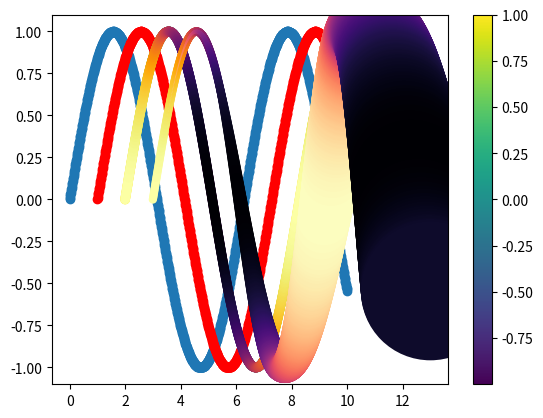

Write Python code to recreate this figure. (Note: this script raises an exception after producing the figure.)
#!/usr/bin/env python

import numpy as np
import matplotlib.pyplot as plt

xplot = np.linspace(0, 10, 1000)
yplot = np.sin(xplot)

plt.scatter(xplot, yplot)
plt.scatter(xplot+1, yplot, c='r')
plt.scatter(xplot+2, yplot, c=np.cos(xplot))
plt.colorbar()

'''
Colormap possible values are: 

Accent, Accent_r, Blues, Blues_r, BrBG, BrBG_r, BuGn, BuGn_r, BuPu, BuPu_r, 
CMRmap, CMRmap_r, Dark2, Dark2_r, GnBu, GnBu_r, Greens, Greens_r, Greys, Greys_r, OrRd, 
OrRd_r, Oranges, Oranges_r, PRGn, PRGn_r, Paired, Paired_r, Pastel1, Pastel1_r, Pastel2, 
Pastel2_r, PiYG, PiYG_r, PuBu, PuBuGn, PuBuGn_r, PuBu_r, PuOr, PuOr_r, PuRd, PuRd_r, 
Purples, Purples_r, RdBu, RdBu_r, RdGy, RdGy_r, RdPu, RdPu_r, RdYlBu, RdYlBu_r, RdYlGn, 
RdYlGn_r, Reds, Reds_r, Set1, Set1_r, Set2, Set2_r, Set3, Set3_r, Spectral, Spectral_r, 
Wistia, Wistia_r, YlGn, YlGnBu, YlGnBu_r, YlGn_r, YlOrBr, YlOrBr_r, YlOrRd, YlOrRd_r, 

afmhot, 
afmhot_r, autumn, autumn_r, binary, binary_r, bone, bone_r, brg, brg_r, bwr, bwr_r, cividis, 
cividis_r, cool, cool_r, coolwarm, coolwarm_r, copper, copper_r, cubehelix, cubehelix_r, flag, 
flag_r, gist_earth, gist_earth_r, gist_gray, gist_gray_r, gist_heat, gist_heat_r, gist_ncar, 
gist_ncar_r, gist_rainbow, gist_rainbow_r, gist_stern, gist_stern_r, gist_yarg, gist_yarg_r, 
gnuplot, gnuplot2, gnuplot2_r, gnuplot_r, gray, gray_r, hot, hot_r, hsv, hsv_r, inferno, 
inferno_r, jet, jet_r, magma, magma_r, nipy_spectral, nipy_spectral_r, ocean, ocean_r, pink, 
pink_r, plasma, plasma_r, prism, prism_r, rainbow, rainbow_r, seismic, seismic_r, spring, 
spring_r, summer, summer_r, tab10, tab10_r, tab20, tab20_r, tab20b, tab20b_r, tab20c, tab20c_r, 
terrain, terrain_r, viridis, viridis_r, winter, winter_r

'''

plt.scatter(xplot+2, yplot, c=np.cos(xplot), cmap='inferno')
plt.scatter(xplot+3, yplot, c=np.cos(xplot), cmap='inferno', edgecolors='none')

plt.scatter(xplot+3, yplot, c=np.cos(xplot), cmap='magma', edgecolors='none',
            s=np.power(xplot, 4))
plt.colormaps('inferno')
